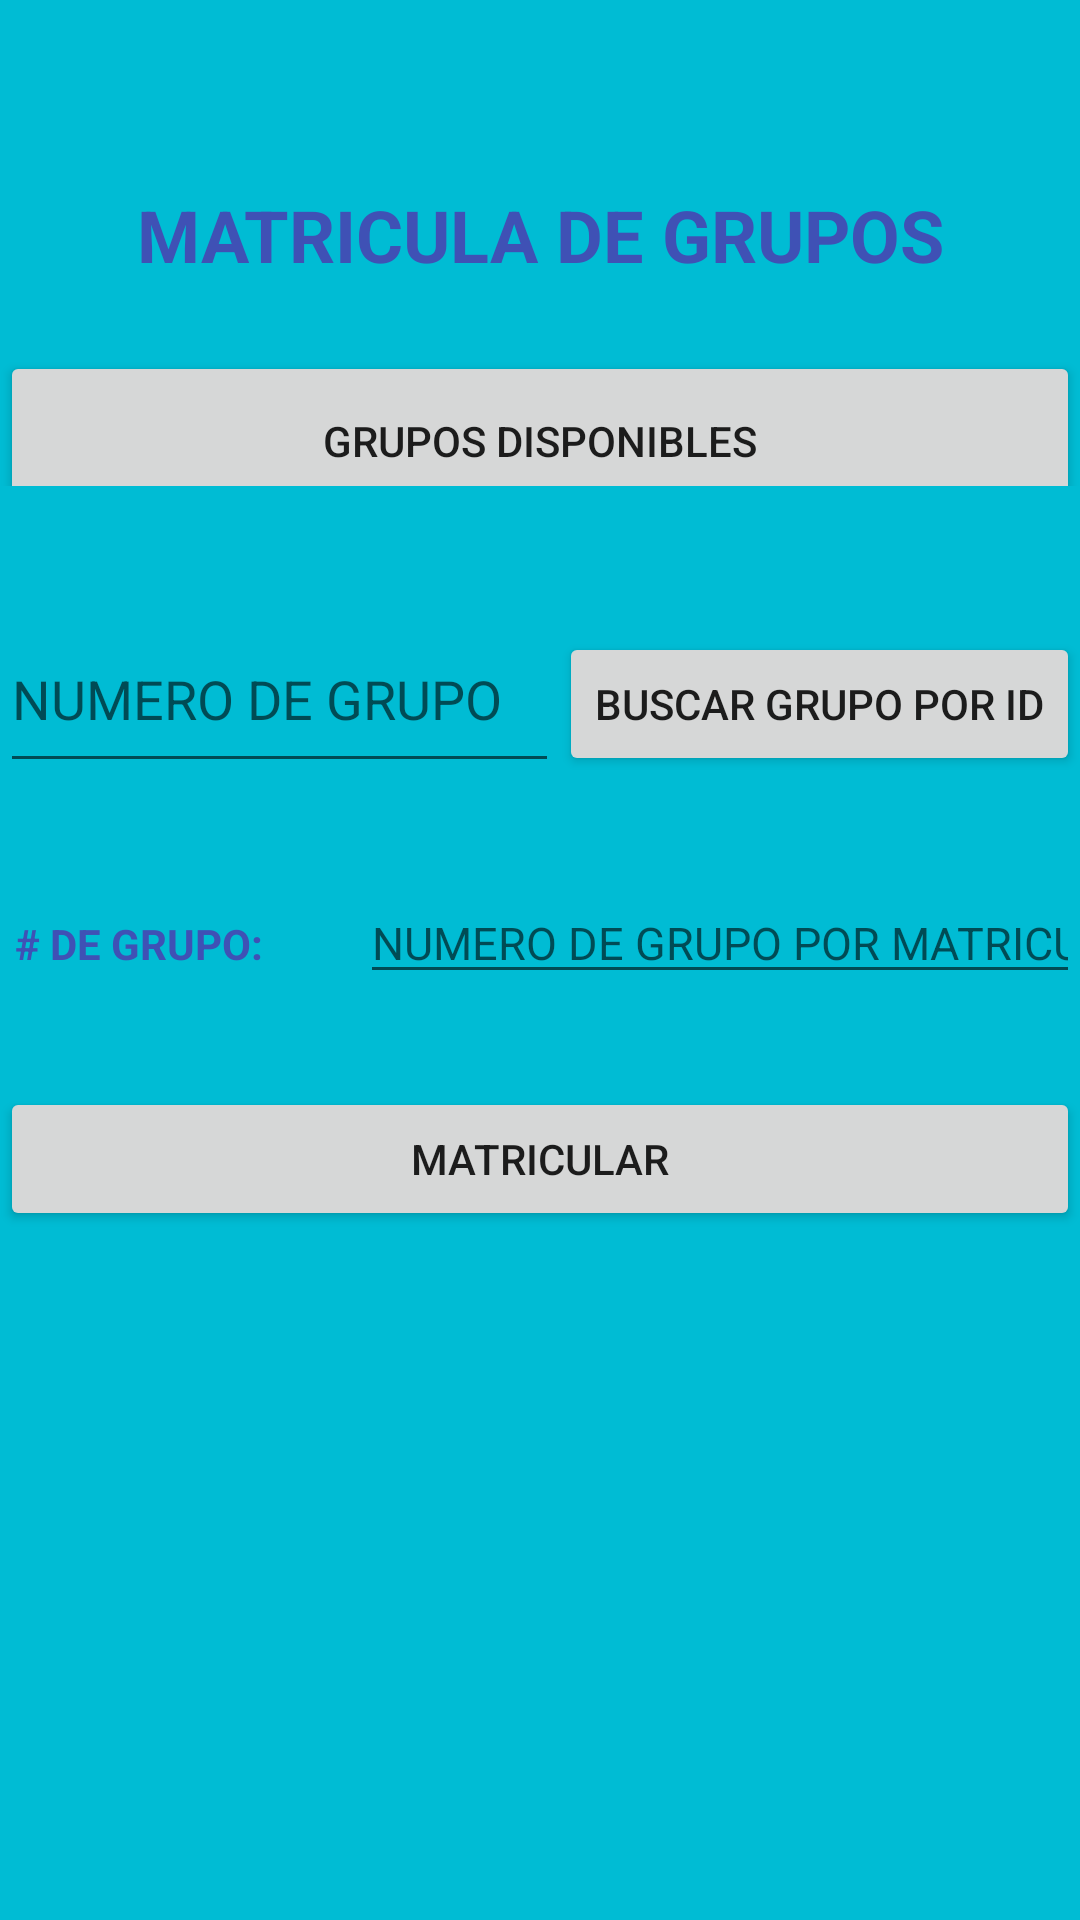

Write the Android layout XML for this screen, with the resource values it uses.
<!-- AndroidManifest.xml: application theme Theme.MySqliteExample -->
<!-- res/layout/activity_matricula.xml -->
<?xml version="1.0" encoding="utf-8"?>
<LinearLayout xmlns:android="http://schemas.android.com/apk/res/android"
              xmlns:app="http://schemas.android.com/apk/res-auto"
              xmlns:tools="http://schemas.android.com/tools"
              android:orientation="vertical"
              android:layout_width="match_parent"
              android:layout_height="match_parent"
              tools:context=".Matricula" android:background="#00BCD4">

    <LinearLayout
            android:orientation="horizontal"
            android:layout_width="match_parent"
            android:layout_height="62dp">
    </LinearLayout>
    <LinearLayout
            android:orientation="horizontal"
            android:layout_width="match_parent"
            android:layout_height="55dp">
        <TextView
                android:text="MATRICULA DE GRUPOS"
                android:layout_width="401dp"
                android:layout_height="47dp" android:id="@+id/textView4" android:layout_weight="1"
                android:textAlignment="center" android:textStyle="bold" android:textColor="#3F51B5"
                android:textSize="24sp"/>
    </LinearLayout>
    <LinearLayout
            android:orientation="horizontal"
            android:layout_width="match_parent"
            android:layout_height="45dp">
        <Button
                android:text="GRUPOS DISPONIBLES"
                android:layout_width="wrap_content"
                android:layout_height="60dp" android:id="@+id/btnDesplegar" android:layout_weight="1"/>
    </LinearLayout>
    <LinearLayout
            android:orientation="horizontal"
            android:layout_width="match_parent"
            android:layout_height="40dp">
    </LinearLayout>
    <LinearLayout
            android:orientation="horizontal"
            android:layout_width="match_parent"
            android:layout_height="59dp">
        <EditText
                android:id="@+id/numeroGrupoBuscarM"
                android:layout_width="699dp"
                android:layout_weight="1"
                android:layout_height="match_parent"
                android:ems="10"
                android:inputType="number"
                android:hint="NUMERO DE GRUPO"/>
        <Button
                android:text="BUSCAR GRUPO POR ID"
                android:layout_width="wrap_content"
                android:layout_height="wrap_content" android:id="@+id/btnBuscarGr"/>
    </LinearLayout>
    <LinearLayout
            android:orientation="horizontal"
            android:layout_width="match_parent"
            android:layout_height="33dp">
    </LinearLayout>
    <LinearLayout
            android:layout_width="match_parent"
            android:layout_height="wrap_content"
            android:orientation="horizontal">

        <TextView
                android:id="@+id/nameLabel"
                android:layout_width="0dp"
                android:layout_weight="1"
                android:layout_height="wrap_content"
                android:maxLines="1"
                android:padding="5dp"
                android:text="# DE GRUPO:"
                android:textColor="#3F51B5"
                android:textAppearance="?android:attr/textAppearanceSmall"
                android:textStyle="bold"/>
        <EditText
                android:id="@+id/numeroGrupoMatricula"
                android:layout_width="0dp"
                android:layout_weight="2"
                android:layout_height="wrap_content"
                android:ems="10"
                android:inputType="number"
                android:hint="NUMERO DE GRUPO POR MATRICULAR" android:textSize="15sp"/>
    </LinearLayout>


    <LinearLayout
            android:orientation="horizontal"
            android:layout_width="match_parent"
            android:layout_height="31dp">
    </LinearLayout>
    <LinearLayout
            android:layout_width="match_parent"
            android:layout_height="wrap_content"
            android:orientation="horizontal">

        <Button
                android:id="@+id/matricularBtn"
                android:layout_width="0dp"
                android:layout_weight="1"
                android:layout_height="wrap_content"
                android:text="MATRICULAR"/>

    </LinearLayout>

</LinearLayout>
<!-- resources referenced by this layout -->
<resources>
  <style name="Theme.MySqliteExample" parent="Theme.MaterialComponents.DayNight.DarkActionBar">
          
          <item name="colorPrimary">@android:color/holo_blue_dark</item>
          <item name="colorPrimaryVariant">@android:color/holo_blue_light</item>
          <item name="colorOnPrimary">@color/white</item>
          
          <item name="colorSecondary">#1E88E5</item>
          <item name="colorSecondaryVariant">#1E88E5</item>
          <item name="colorOnSecondary">@color/black</item>
          
          <item name="android:statusBarColor" tools:targetApi="l">?attr/colorPrimaryVariant</item>
          
      </style>
  <!-- not gathered from this repository: default colours our renderer supplied (Android Studio template values) -->
  <color name="black">#FF000000</color>
  <color name="white">#FFFFFFFF</color>
</resources>
